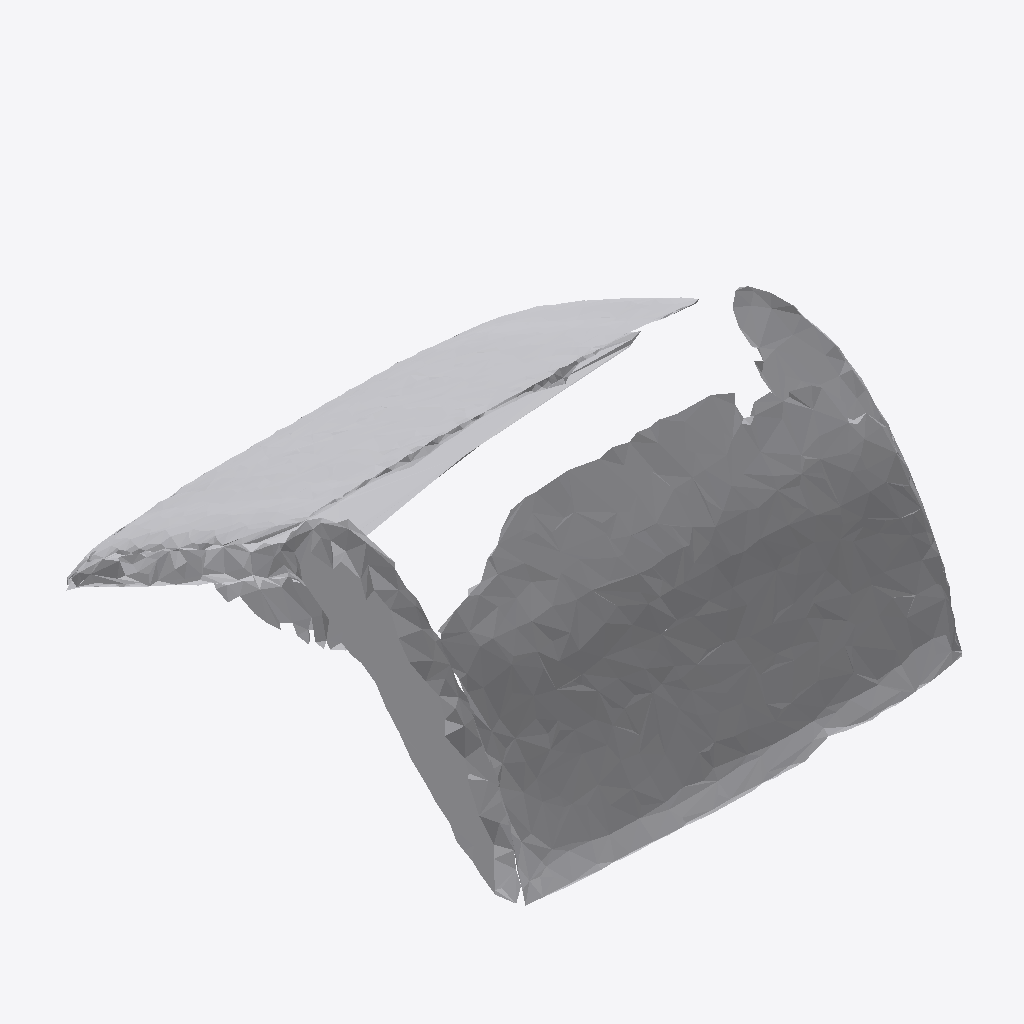
Isometric view of an IFC building model (IFC-SPF (STEP), schema IFC4, length unit metre), seen from the south-west, elements coloured by IFC class: 1 other element (light grey).
Extent 0.831 m × 0.888 m × 0.441 m (x, y, z). Storeys (1): Ground Floor at 0.00 m. Elements (1): 1 IfcFurniture.

HEADER;
FILE_DESCRIPTION(('ViewDefinition [CoordinationView]'),'2;1');
FILE_NAME('','2026-07-12T07:10:35',(''),(''),'IfcOpenShell 0.8.0','IfcOpenShell 0.8.0','');
FILE_SCHEMA(('IFC4'));
ENDSEC;
DATA;
#17=IFCPROJECT('0kAD1oHsD19PhHJOQOxYpO',#5,'Office Project',$,$,$,$,(#15),#10);
#20=IFCSITE('2XQ9VQ4y92ju$ZJS6ml6lE',#5,'Site',$,$,#19,$,$,.ELEMENT.,$,$,$,$,$);
#22=IFCBUILDING('3sLQVsRDT1PPRm_ZjGEryO',#5,'Building',$,$,#21,$,$,.ELEMENT.,$,$,$);
#24=IFCBUILDINGSTOREY('2VQ7qATof859ADQksFAnwq',#5,'Ground Floor',$,$,#23,$,$,.ELEMENT.,0.0);
#35=IFCFURNITURE('0YKNLF0q14ceaKvasmjfAB',#5,'list06_laptop',$,$,#34,#31,$,$);
ENDSEC;
